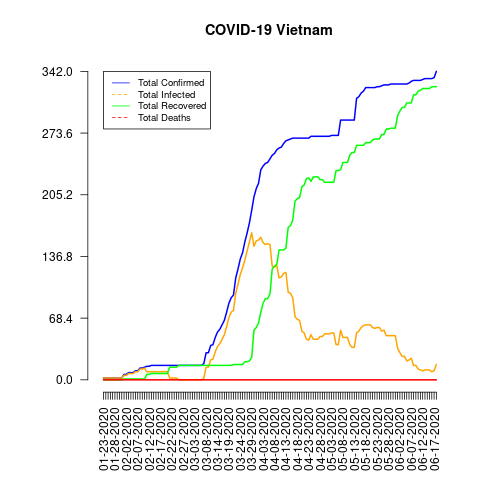

The file beside this chart, header and first rows:
date, total_confirmed, total_deaths, total_recovered, total_infected, mortality_rate, recovery_rate, daily_growth_rate
01-23-2020, 2, 0, 0, 2, 0.0, 0.0, 1
01-24-2020, 2, 0, 0, 2, 0.0, 0.0, 1.0
01-25-2020, 2, 0, 0, 2, 0.0, 0.0, 1.0
01-26-2020, 2, 0, 0, 2, 0.0, 0.0, 1.0
01-27-2020, 2, 0, 0, 2, 0.0, 0.0, 1.0
01-28-2020, 2, 0, 0, 2, 0.0, 0.0, 1.0
01-29-2020, 2, 0, 0, 2, 0.0, 0.0, 1.0
01-30-2020, 2, 0, 0, 2, 0.0, 0.0, 1.0
01-31-2020, 2, 0, 0, 2, 0.0, 0.0, 1.0
02-01-2020, 6, 0, 1, 5, 0.0, 16.67, 3.0
02-02-2020, 6, 0, 1, 5, 0.0, 16.67, 1.0
02-03-2020, 8, 0, 1, 7, 0.0, 12.5, 1.333
02-04-2020, 8, 0, 1, 7, 0.0, 12.5, 1.0
02-05-2020, 8, 0, 1, 7, 0.0, 12.5, 1.0
02-06-2020, 10, 0, 1, 9, 0.0, 10.0, 1.25
02-07-2020, 10, 0, 1, 9, 0.0, 10.0, 1.0
02-08-2020, 13, 0, 1, 12, 0.0, 7.69, 1.3
02-09-2020, 13, 0, 1, 12, 0.0, 7.69, 1.0
02-10-2020, 14, 0, 1, 13, 0.0, 7.14, 1.077
02-11-2020, 15, 0, 6, 9, 0.0, 40.0, 1.071
02-12-2020, 15, 0, 6, 9, 0.0, 40.0, 1.0
02-13-2020, 16, 0, 7, 9, 0.0, 43.75, 1.067
02-14-2020, 16, 0, 7, 9, 0.0, 43.75, 1.0
02-15-2020, 16, 0, 7, 9, 0.0, 43.75, 1.0
02-16-2020, 16, 0, 7, 9, 0.0, 43.75, 1.0
02-17-2020, 16, 0, 7, 9, 0.0, 43.75, 1.0
02-18-2020, 16, 0, 7, 9, 0.0, 43.75, 1.0
02-19-2020, 16, 0, 7, 9, 0.0, 43.75, 1.0
02-20-2020, 16, 0, 7, 9, 0.0, 43.75, 1.0
02-21-2020, 16, 0, 14, 2, 0.0, 87.5, 1.0
02-22-2020, 16, 0, 14, 2, 0.0, 87.5, 1.0
02-23-2020, 16, 0, 14, 2, 0.0, 87.5, 1.0
02-24-2020, 16, 0, 14, 2, 0.0, 87.5, 1.0
02-25-2020, 16, 0, 16, 0, 0.0, 100.0, 1.0
02-26-2020, 16, 0, 16, 0, 0.0, 100.0, 1.0
02-27-2020, 16, 0, 16, 0, 0.0, 100.0, 1.0
02-28-2020, 16, 0, 16, 0, 0.0, 100.0, 1.0
02-29-2020, 16, 0, 16, 0, 0.0, 100.0, 1.0
03-01-2020, 16, 0, 16, 0, 0.0, 100.0, 1.0
03-02-2020, 16, 0, 16, 0, 0.0, 100.0, 1.0
03-03-2020, 16, 0, 16, 0, 0.0, 100.0, 1.0
03-04-2020, 16, 0, 16, 0, 0.0, 100.0, 1.0
03-05-2020, 16, 0, 16, 0, 0.0, 100.0, 1.0
03-06-2020, 16, 0, 16, 0, 0.0, 100.0, 1.0
03-07-2020, 18, 0, 16, 2, 0.0, 88.89, 1.125
03-08-2020, 30, 0, 16, 14, 0.0, 53.33, 1.667
03-09-2020, 30, 0, 16, 14, 0.0, 53.33, 1.0
03-11-2020, 38, 0, 16, 22, 0.0, 42.11, 1
03-12-2020, 39, 0, 16, 23, 0.0, 41.03, 1.026
03-13-2020, 47, 0, 16, 31, 0.0, 34.04, 1.205
03-14-2020, 53, 0, 16, 37, 0.0, 30.19, 1.128
03-15-2020, 56, 0, 16, 40, 0.0, 28.57, 1.057
03-16-2020, 61, 0, 16, 45, 0.0, 26.23, 1.089
03-17-2020, 66, 0, 16, 50, 0.0, 24.24, 1.082
03-18-2020, 75, 0, 16, 59, 0.0, 21.33, 1.136
03-19-2020, 85, 0, 16, 69, 0.0, 18.82, 1.133
03-20-2020, 91, 0, 16, 75, 0.0, 17.58, 1.071
03-21-2020, 94, 0, 17, 77, 0.0, 18.09, 1.033
03-22-2020, 113, 0, 17, 96, 0.0, 15.04, 1.202
03-23-2020, 123, 0, 17, 106, 0.0, 13.82, 1.088
... 87 more rows
